Run: headless pygame with SDL's dummy video driver; simulated clock (each Clock.tick advances the game by its frame time, no real sleeping); random seed 0; keys injected as events and as key.get_pressed() state; no mouse input.
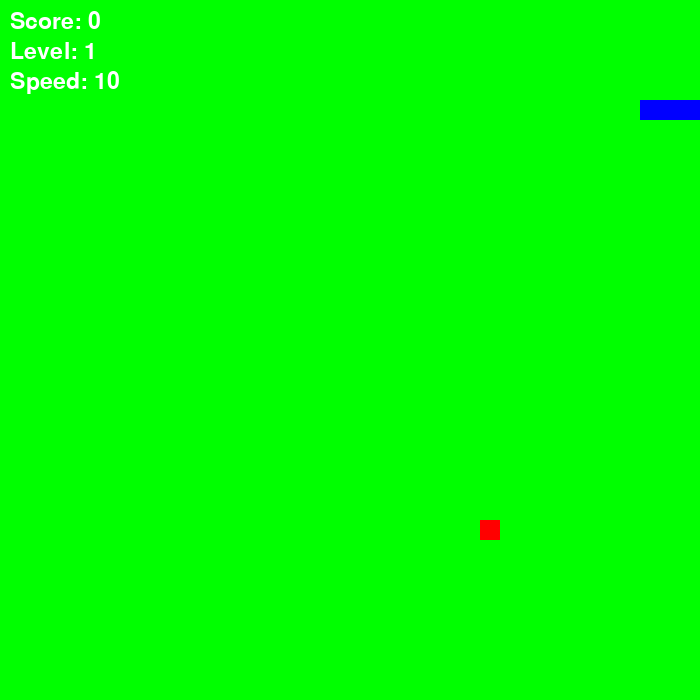
Frame 1 of 1 · flips 1–60 · no input (game ended)

The pygame program that drew these frames:

import pygame
import random
from pygame.locals import *

pygame.init()

#colors
WHITE = (255, 255, 255)
GREEN = (0, 255, 0)
BLUE = (0, 0, 255)

window_size = (700, 700)
s = pygame.display.set_mode(window_size)
pygame.display.set_caption("Snake Game")
c = pygame.time.Clock()
font = pygame.font.SysFont("Verdana", 34)
snake = [(100, 100), (80, 100), (60, 100)]
block = 20
direct = "RIGHT"
score = 0
level = 1
speed = 10

# Generation of apples
def food_generator():
    while True:
        x = random.randrange(0, window_size[0], block)
        y = random.randrange(0, window_size[1], block)
        new_food = (x, y)
        if new_food not in snake:
            return new_food
food = food_generator()


while True:
    # event processing
    for event in pygame.event.get():
        if event.type == QUIT:
            pygame.quit()

        #movement
        if event.type == KEYDOWN:
            if event.key == K_LEFT and direct != "RIGHT":
                direct = "LEFT"
            elif event.key == K_RIGHT and direct != "LEFT":
                direct = "RIGHT"
            elif event.key == K_UP and direct != "DOWN":
                direct = "UP"
            elif event.key == K_DOWN and direct != "UP":
                direct = "DOWN"

    head_x, head_y = snake[0]
    if direct == "RIGHT":
        new_head = (head_x + block, head_y)
    elif direct == "LEFT":
        new_head = (head_x - block, head_y)
    elif direct == "UP":
        new_head = (head_x, head_y - block)
    elif direct == "DOWN":
        new_head = (head_x, head_y + block)

    # checking collision with border and snakes
    if new_head[0] < 0 or new_head[0] >= window_size[0] or new_head[1] < 0 or new_head[1] >= window_size[1]:
        break
    if new_head in snake:
        break

    # adding new head
    snake.insert(0, new_head)
    # deleting tail
    if new_head != food:
        snake.pop()
    else:
        score += 1
        food = food_generator()
        level = score // 5 + 1
        speed = 10 + (level - 1) * 2

    s.fill(GREEN) #background

    #food drawing
    pygame.draw.rect(s, (255, 0, 0), (food[0], food[1], block, block))

    #snake drawing
    for segment in snake:
        pygame.draw.rect(s, BLUE, (segment[0], segment[1], block, block))

    # score, level and speed displaying
    score_text = font.render(f"Score: {score}", True, WHITE)
    level_text = font.render(f"Level: {level}", True, WHITE)
    speed_text = font.render(f"Speed: {speed}", True, WHITE)
    s.blit(score_text, (10, 10))
    s.blit(level_text, (10, 40))
    s.blit(speed_text, (10, 70))


    pygame.display.update()
    c.tick(speed)
pygame.quit()
